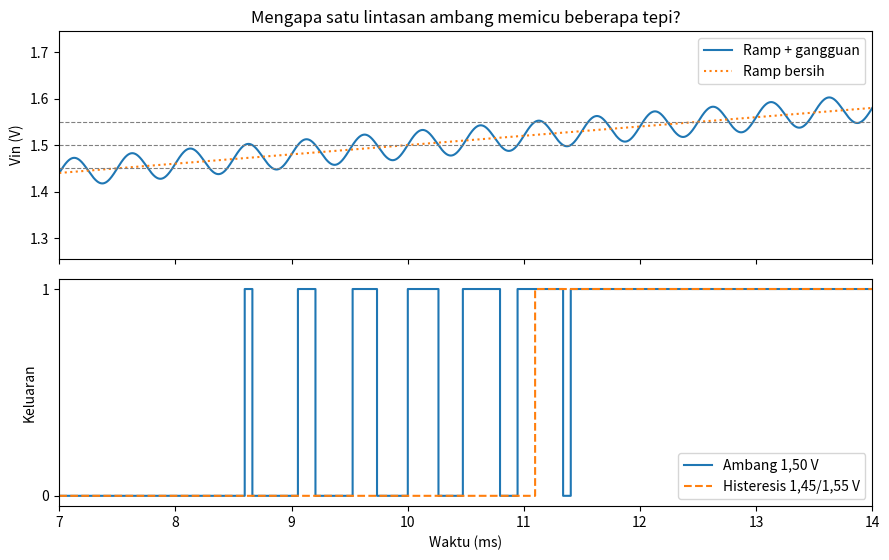
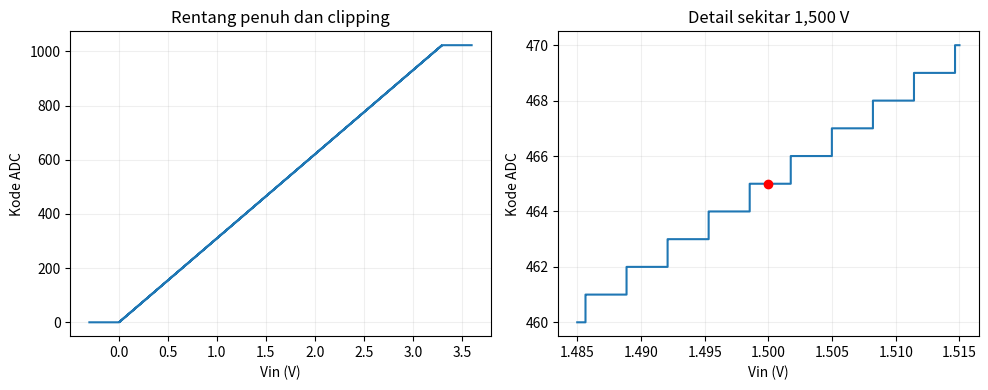
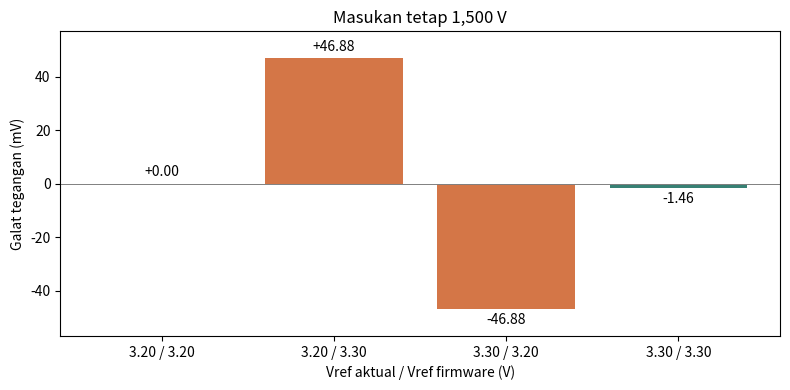
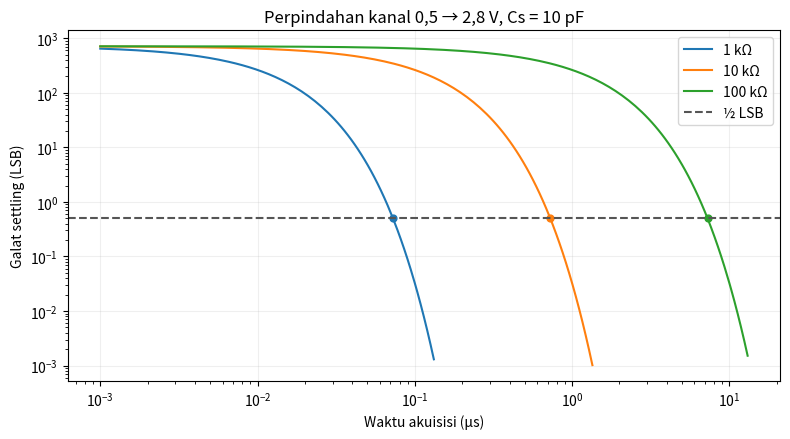

Reproduce these figures in Python, in order.
"""Jalankan dari folder ekstraksi: python adc_quantization.py"""
import csv
import numpy as np
import matplotlib
matplotlib.use("Agg")
import matplotlib.pyplot as plt

N = 1024
VIN = 1.5
VREF = 3.3
LSB = VREF/N

def code(v, ref):
    return np.clip(np.floor(np.asarray(v)*N/ref), 0, N-1).astype(int)

def write(name, header, rows):
    with open(name, 'w', newline='', encoding='utf-8') as f:
        w=csv.writer(f)
        w.writerow(header.split())
        w.writerows(rows)

def save(fig, name):
    fig.tight_layout()
    fig.savefig(name, dpi=170)
    plt.close(fig)

def comparator(dt):
    t=np.arange(round(.020/dt)+1)*dt
    ramp=1.3+20*t
    vin=ramp+.03*np.sin(2*np.pi*2000*t)
    plain=(vin>=1.5).astype(int)
    schmitt=np.zeros_like(plain)
    for j in range(1,len(t)):
        if vin[j]>=1.55:
            schmitt[j]=1
        elif vin[j]<=1.45:
            schmitt[j]=0
        else:
            schmitt[j]=schmitt[j-1]
    return t,ramp,vin,plain,schmitt

def run():
    t,ramp,vin,plain,schmitt=comparator(1e-6)
    write('compare_hysteresis.csv','time_s ramp_V noise_V vin_V comparator_bit schmitt_bit',zip(t,ramp,vin-ramp,vin,plain,schmitt))
    edges=[np.count_nonzero(np.diff(y)) for y in [plain,schmitt]]
    fine=comparator(.5e-6)
    assert edges==[np.count_nonzero(np.diff(y)) for y in fine[-2:]]
    print('Transisi total dan tambahan:',edges,[n-1 for n in edges])
    fig,(a,b)=plt.subplots(2,1,figsize=(9,5.7),sharex=True)
    a.plot(t*1000,vin,label='Ramp + gangguan');a.plot(t*1000,ramp,':',label='Ramp bersih')
    for level in [1.45,1.5,1.55]:a.axhline(level,lw=.8,color='gray',ls='--')
    a.set(ylabel='Vin (V)',title='Mengapa satu lintasan ambang memicu beberapa tepi?');a.legend()
    b.step(t*1000,plain,where='post',label='Ambang 1,50 V');b.step(t*1000,schmitt,where='post',ls='--',label='Histeresis 1,45/1,55 V');b.legend();b.set(xlim=(7,14),xlabel='Waktu (ms)',ylabel='Keluaran',yticks=[0,1])
    save(fig,'01_comparator.png')
    assert list(code([-.1,0,1.5,3.3,3.4],3.3))==[0,0,465,1023,1023]
    fig,(a,b)=plt.subplots(1,2,figsize=(10,4))
    for ax,lo,hi in [(a,-.3,3.6),(b,1.485,1.515)]:
        v=np.linspace(lo,hi,5001);ax.step(v,code(v,VREF),where='post');ax.set(xlabel='Vin (V)',ylabel='Kode ADC');ax.grid(alpha=.2)
    a.set_title('Rentang penuh dan clipping');b.set_title('Detail sekitar 1,500 V');b.plot(VIN,465,'ro')
    save(fig,'02_adc.png')
    rows=[]
    for actual in [3.2,3.3]:
        for firmware in [3.2,3.3]:
            raw=int(code(VIN,actual));vhat=raw*firmware/N
            rows.append([VIN,actual,firmware,actual/N,raw,vhat,1000*(vhat-VIN)])
    write('vref_error.csv','vin_V vref_actual_V vref_firmware_V lsb_actual_V raw_code voltage_firmware_V error_mV',rows)
    fig,a=plt.subplots(figsize=(8,4));labels=[f"{r[1]:.2f} / {r[2]:.2f}" for r in rows];bars=a.bar(labels,[r[-1] for r in rows],color=['#378174','#d47647','#d47647','#378174'])
    a.bar_label(bars,labels=[f"{r[-1]:+.2f}" for r in rows],padding=3);a.axhline(0,color='gray',lw=.7);a.set(ylabel='Galat tegangan (mV)',xlabel='Vref aktual / Vref firmware (V)',title='Masukan tetap 1,500 V',ylim=(-57,57));save(fig,'03_vref.png')
    rows=[];fig,a=plt.subplots(figsize=(8,4.5))
    for r in [1000,10000,100000]:
        tau=r*10e-12;tmin=tau*np.log(2.3/(LSB/2))
        us=np.unique(np.r_[np.logspace(-3,1.2,201),.1,.3,1,2,5,10,tmin*1e6])
        err=2.3*np.exp(-us*1e-6/tau);vh=2.8-err
        for ti,e,h in zip(us,err,vh):
            rows.append([r,10,tau*1e6,ti,h,1000*e,e/LSB,int(code(h,VREF)),tmin*1e6,int(ti>=tmin*1e6)])
        a.plot(us,np.where(err/LSB>1e-3,err/LSB,np.nan),label=f'{r/1000:g} kΩ');a.scatter(tmin*1e6,.5,s=24)
    write('mux_settling.csv','Rsrc_ohm Cs_pF tau_us tacq_us Vhold_V error_mV error_LSB code_held tmin_half_LSB_us pass_half_LSB',rows)
    a.axhline(.5,color='#555',ls='--',label='½ LSB');a.set(xscale='log',yscale='log',xlabel='Waktu akuisisi (µs)',ylabel='Galat settling (LSB)',title='Perpindahan kanal 0,5 → 2,8 V, Cs = 10 pF');a.legend();a.grid(which='major',alpha=.2);save(fig,'04_mux.png')

if __name__=='__main__':
    run()
